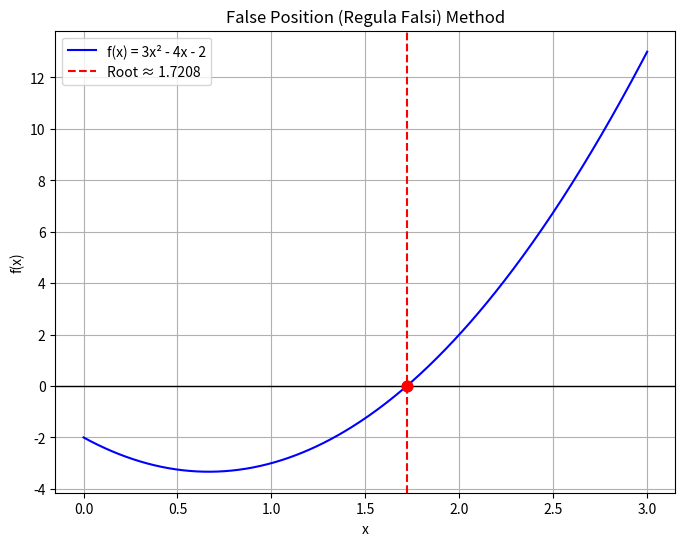

Generate this figure with matplotlib:
import numpy as np
import matplotlib.pyplot as plt

# Function definition
def f(x):
    return 3*x**2 - 4*x - 2

# False Position (Regula Falsi) Method
def False_Position(a, b, tol=1e-4, max_iter=100):
    if f(a) * f(b) >= 0:
        print("False Position method fails: no guaranteed root in this interval.")
        return None

    print("Iteration\ta\t\tb\t\tc\t\tf(c)")
    print("-" * 70)

    for i in range(max_iter):
        c = a - (f(a) * (b - a)) / (f(b) - f(a))
        fc = f(c)
        print(f"{i+1}\t\t{a:.6f}\t{b:.6f}\t{c:.6f}\t{fc:.6f}")

        # Check for convergence
        if abs(fc) < tol or abs(b - a) < tol:
            print(f"\n✅ Root ≈ {c:.6f}")
            return c

        # Update interval
        if f(a) * f(c) < 0:
            b = c
        else:
            a = c

    print("\n❌ Did not converge within max iterations.")
    return None

# Run the method
root = False_Position(1, 2)

# --- Plotting the function and root ---
if root is not None:
    x = np.linspace(0, 3, 400)
    y = f(x)

    plt.figure(figsize=(8, 6))
    plt.plot(x, y, label="f(x) = 3x² - 4x - 2", color="blue")
    plt.axhline(0, color="black", linewidth=1)  # x-axis
    plt.axvline(root, color="red", linestyle="--", label=f"Root ≈ {root:.4f}")
    plt.scatter(root, f(root), color="red", s=60, zorder=5)

    plt.title("False Position (Regula Falsi) Method")
    plt.xlabel("x")
    plt.ylabel("f(x)")
    plt.legend()
    plt.grid(True)
    plt.show()
